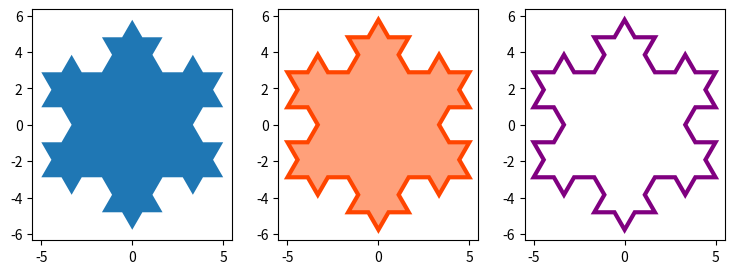

The matplotlib source for this figure:
import numpy as np
import matplotlib.pyplot as plt

"""
https://matplotlib.org/gallery/lines_bars_and_markers/fill.html#sphx-glr-gallery-lines-bars-and-markers-fill-py
"""


def koch_snowflake(order, scale=10):
    """
        Return two lists x, y of point coordinates of the Koch snowflake.

        Arguments
        ---------
        order : int
            The recursion depth.
        scale : float
            The extent of the snowflake (edge length of the base triangle).
    """

    def _koch_snowflake_complex(order_complex):
        if order_complex == 0:
            # initial triangle
            angles = np.array([0, 120, 240]) + 90
            return scale / np.sqrt(3) * np.exp(np.deg2rad(angles) * 1j)
        else:
            zr = 0.5 - 0.5j * np.sqrt(3) / 3

            p1 = _koch_snowflake_complex(order_complex - 1)  # start points
            p2 = np.roll(p1, shift=-1)  # end points
            dp = p2 - p1  # connection vectors

            new_points = np.empty(len(p1) * 4, dtype=np.complex128)
            new_points[::4] = p1
            new_points[1::4] = p1 + dp / 3
            new_points[2::4] = p1 + dp * zr
            new_points[3::4] = p1 + dp / 3 * 2
            return new_points

    points = _koch_snowflake_complex(order)
    koch_x, koch_y = points.real, points.imag
    return koch_x, koch_y


def koch_1():
    x, y = koch_snowflake(order=5)

    plt.figure(figsize=(8, 8))
    plt.axis('equal')
    plt.fill(x, y)
    plt.show()


def koch_2():
    x, y = koch_snowflake(order=2)

    fig, (ax1, ax2, ax3) = plt.subplots(1, 3, figsize=(9, 3), subplot_kw={'aspect': 'equal'})
    ax1.fill(x, y)
    ax2.fill(x, y, facecolor='lightsalmon', edgecolor='orangered', linewidth=3)
    ax3.fill(x, y, facecolor='none', edgecolor='purple', linewidth=3)

    plt.show()


if __name__ == '__main__':
    koch_2()
